The GitHub repository vashu-yadav/Pharmaguard-AI contains a labelled image folder "PharmaVision" with 2 categories: defective, normal. Examples follow, each with its label.

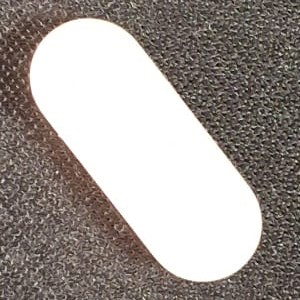
Label: normal

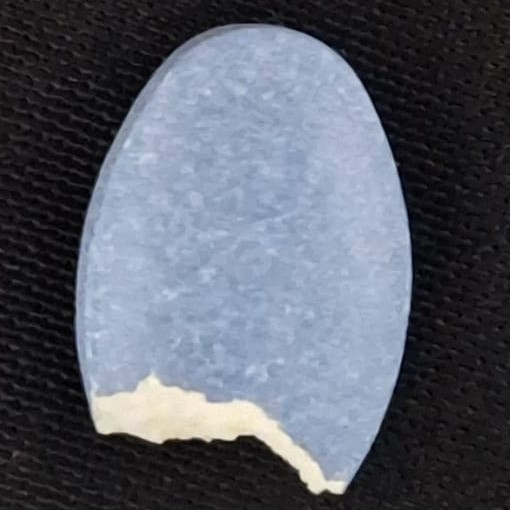
Label: defective

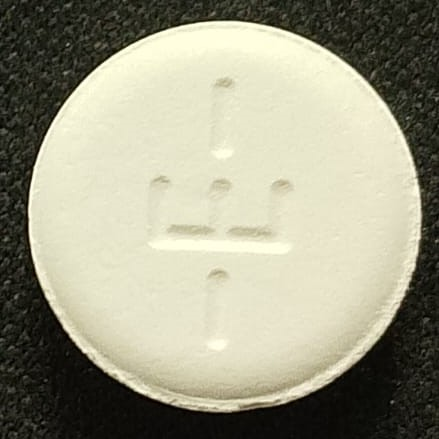
Label: normal

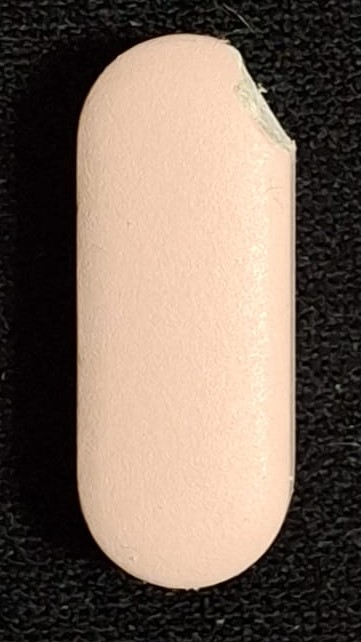
Label: defective

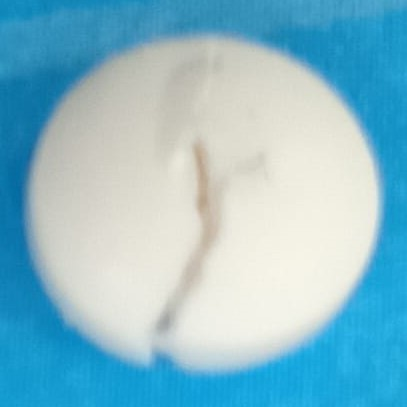
Label: defective

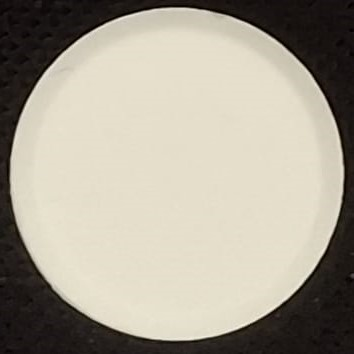
Label: normal
